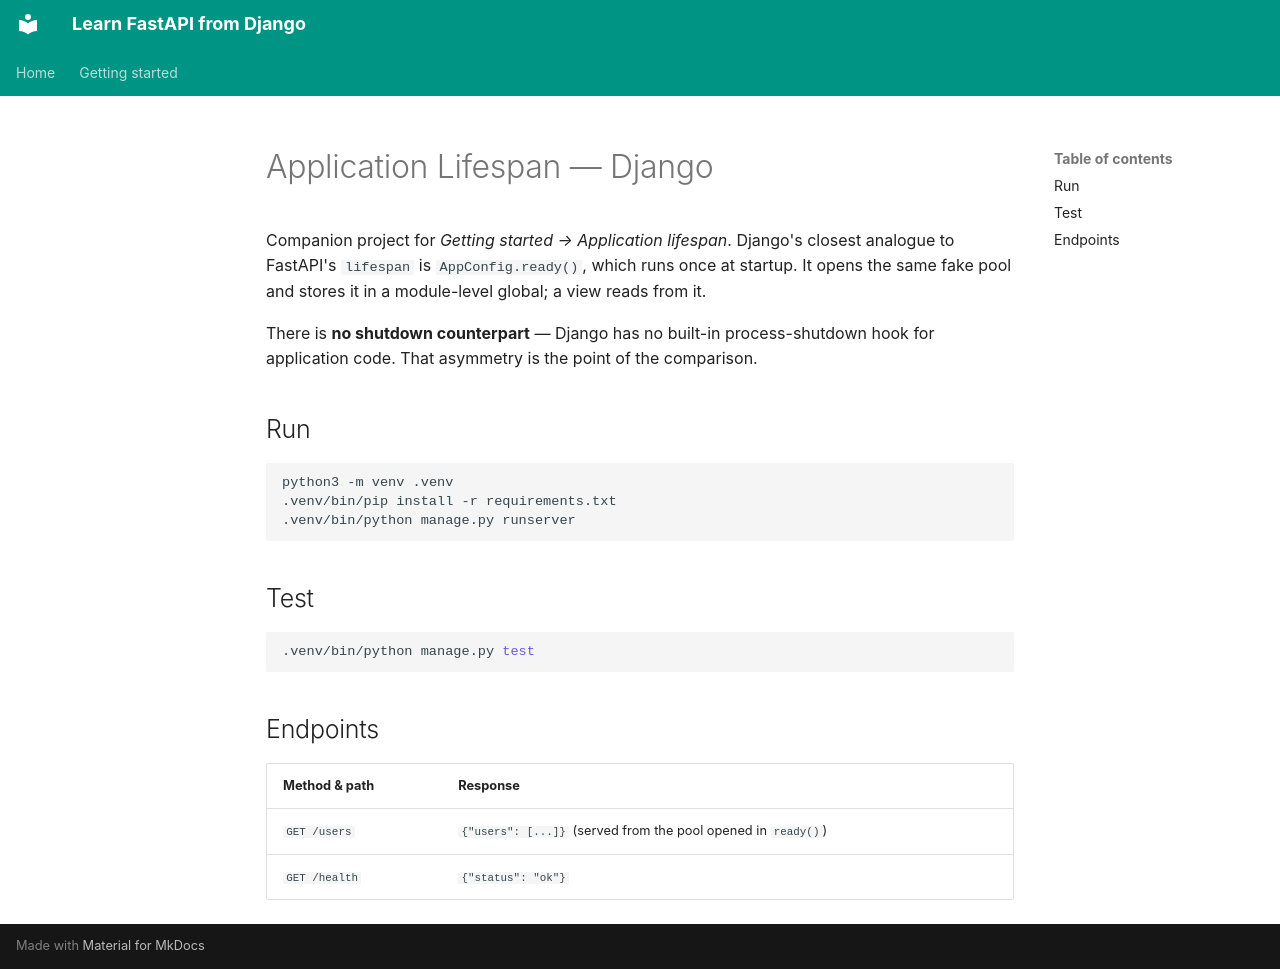

repository: oduvan/learn-fastapi-from-django · page: 01-getting-started/05-demo/django/index.html · generator: mkdocs

# Application Lifespan — Django

Companion project for *Getting started → Application lifespan*. Django's
closest analogue to FastAPI's `lifespan` is `AppConfig.ready()`, which runs
once at startup. It opens the same fake pool and stores it in a
module-level global; a view reads from it.

There is **no shutdown counterpart** — Django has no built-in
process-shutdown hook for application code. That asymmetry is the point of
the comparison.

## Run

```bash
python3 -m venv .venv
.venv/bin/pip install -r requirements.txt
.venv/bin/python manage.py runserver
```

## Test

```bash
.venv/bin/python manage.py test
```

## Endpoints

| Method & path | Response |
|---|---|
| `GET /users` | `{"users": [...]}` (served from the pool opened in `ready()`) |
| `GET /health` | `{"status": "ok"}` |
